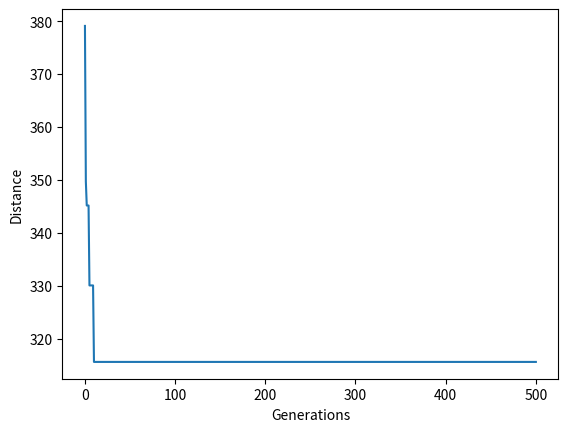

Write the Python code that produced this figure.
# credit: https://towardsdatascience.com/evolution-of-a-salesman-a-complete-genetic-algorithm-tutorial-for-python-6fe5d2b3ca35

"""
					Algorithm

	1. Initialize the population and number of generation
	2. Repeat step 3 to 8 until the number of generation is meet
	3. Evaluate the fitness value of each chromosome by using objective function
	4. Select the parent chromosomes
	5. Perform crossover
	6. Perform mutation
	7. Generate new offspring 
	8. Display the best chromosome which is the solution of the problem 

"""



import numpy as np
import random, operator
import matplotlib.pyplot as plt


cityList = [(92,118), (9,173), (20,189), (112,198), (107,168), (105,134), (118,137), (125,146)] # [city1, city2, ...]

# to calculate distance between two cities
def distance(fromCity, toCity): # (city1, city2)
	x1,y1 = fromCity
	x2,y2 = toCity
	x_dis = abs(x1 - x2)
	y_dis = abs(y1 - y2)
	distance = np.sqrt(x_dis**2 + y_dis**2)
	return distance

# to calculate total distance of a route
def routeDistance(route): # example: route = [(9,173), (20,189), (92,118), (112,198), (105,134), (107,168), (125,146), (118,137)]
	pathDistance = 0
	for i in range(0, len(route)): # length = 8
		fromCity = route[i] # if i = 0 then (9, 173)
		toCity = None
		if i+1 < len(route): # 1 < 8
			toCity = route[i+1] # (20, 189)
		else: # if last in route
			toCity = route[0] # (9, 173)
		pathDistance += distance(fromCity, toCity)
	return pathDistance


# create a random route from given city lists
def createRoute(cityList): # cityList = [(92,118), (9,173), (20,189), (112,198), (107,168), (105,134), (118,137), (125,146)]
	route = random.sample(cityList, len(cityList)) # example: route = [(9,173), (20,189), (92,118), (112,198), (105,134), (107,168), (125,146), (118,137)]
	return route


# calculate fitness of given route
def routeFitness(route):
	fitness = 1.0 / float(routeDistance(route)) # we want to minimize distance i.e. maxfitness is inverse of distance
	return fitness

# collection of routes
def initialPopulation(popSize, cityList):
	population = []
	for i in range(0, popSize):
		population.append(createRoute(cityList))
	return population

# sort routes according to their fitness
def rankRoutes(population):
	fitnessResults = {}
	for i in range(0, len(population)):
		fitnessResults[i] = routeFitness(population[i]) # (index, fitness) example: [(0, 0.012), (1, 0.010), (2, 0.005), ...]
	return sorted(fitnessResults.items(), key=operator.itemgetter(1), reverse = True) # custom sort with key parameter i.e sort according to fitness value [(0, 0.012), (1, 0.010),..]

# select routes with high fitness value
def selection(popRanked, eliteSize): # eliteSize is the number of good individual that is to be selected in next generations
	selectionResults = []
	for i in range(0, eliteSize):
		selectionResults.append(popRanked[i][0]) # getting index of those population that are fittest
	return selectionResults

# collect parent for mating
def matingPool(population, selectionResults):
	matingpool = []
	for i in range(0, len(selectionResults)):
		index = selectionResults[i]
		matingpool.append(population[index])
	return matingpool

# crossover
def breed(parent1, parent2):
	child = []
	childP1 = []
	childP2 = []
	for i in range(3, 5):
		childP1.append(parent1[i])
	childP2 = [item for item in parent2 if item not in childP1] # there should not be any duplicate cities in a cityList
	child = childP1 + childP2
	return child

# crossover in population
def breedPopulation(matingpool, eliteSize):
	children = []
	pool = random.sample(matingpool, len(matingpool))

	for i in range(0, eliteSize):
		children.append(matingpool[i])

	for i in range(0, 8):
		child = breed(pool[i], pool[len(matingpool)-i-1])
		children.append(child)
	return children

# mutation in individual
def mutate(individual, mutationRate):
	for swapped in range(len(individual)):
		if (random.random() < mutationRate):
			swapWidth = int(random.random()*len(individual))

			city1 = individual[swapped]
			city2 = individual[swapWidth]

			individual[swapped] = city2
			individual[swapWidth] = city1

	return individual

# mutation in population
def mutatePopulation(population, mutationRate):
	mutatedPop = []
	for ind in range(0, len(population)):
		mutatedInd = mutate(population[ind], mutationRate)
		mutatedPop.append(mutatedInd)
	return mutatedPop

# iteration upto predifined number of generations
def nextGeneration(currentGen, eliteSize, mutationRate):
	popRanked = rankRoutes(currentGen)
	selectionResults = selection(popRanked, eliteSize)
	matingpool = matingPool(currentGen, selectionResults)
	children = breedPopulation(matingpool, eliteSize)
	nextGeneration = mutatePopulation(children, mutationRate)
	return nextGeneration

# Algorithm
def geneticAlgorith(population, popSize, eliteSize, mutationRate, generations):
	pop = initialPopulation(popSize, population)
	print("Initial distance is: {}".format(1 / rankRoutes(pop)[0][1]))

	for i in range(0, generations):
		pop = nextGeneration(pop, eliteSize, mutationRate)

	print("Final distance is: {}".format(1 / rankRoutes(pop)[0][1]))

	bestRouteIndex = rankRoutes(pop)[0][0]
	bestRoute = pop[bestRouteIndex]
	return bestRoute


best_path = geneticAlgorith(population=cityList, popSize=100, eliteSize=20, mutationRate=0.01, generations=500)
print("Optimum path is: {}".format(best_path))

# Plot Function
def geneticAlgorithmPlot(population, popSize, eliteSize, mutationRate, generations):
	pop = initialPopulation(popSize, population)
	progress = []
	progress.append(1/rankRoutes(pop)[0][1])

	for i in range(0, generations):
		pop = nextGeneration(pop, eliteSize, mutationRate)
		progress.append(1/rankRoutes(pop)[0][1])

	plt.plot(progress)
	plt.ylabel('Distance')
	plt.xlabel('Generations')
	plt.show()

geneticAlgorithmPlot(population=cityList, popSize=100, eliteSize=20, mutationRate=0.01, generations=500)
